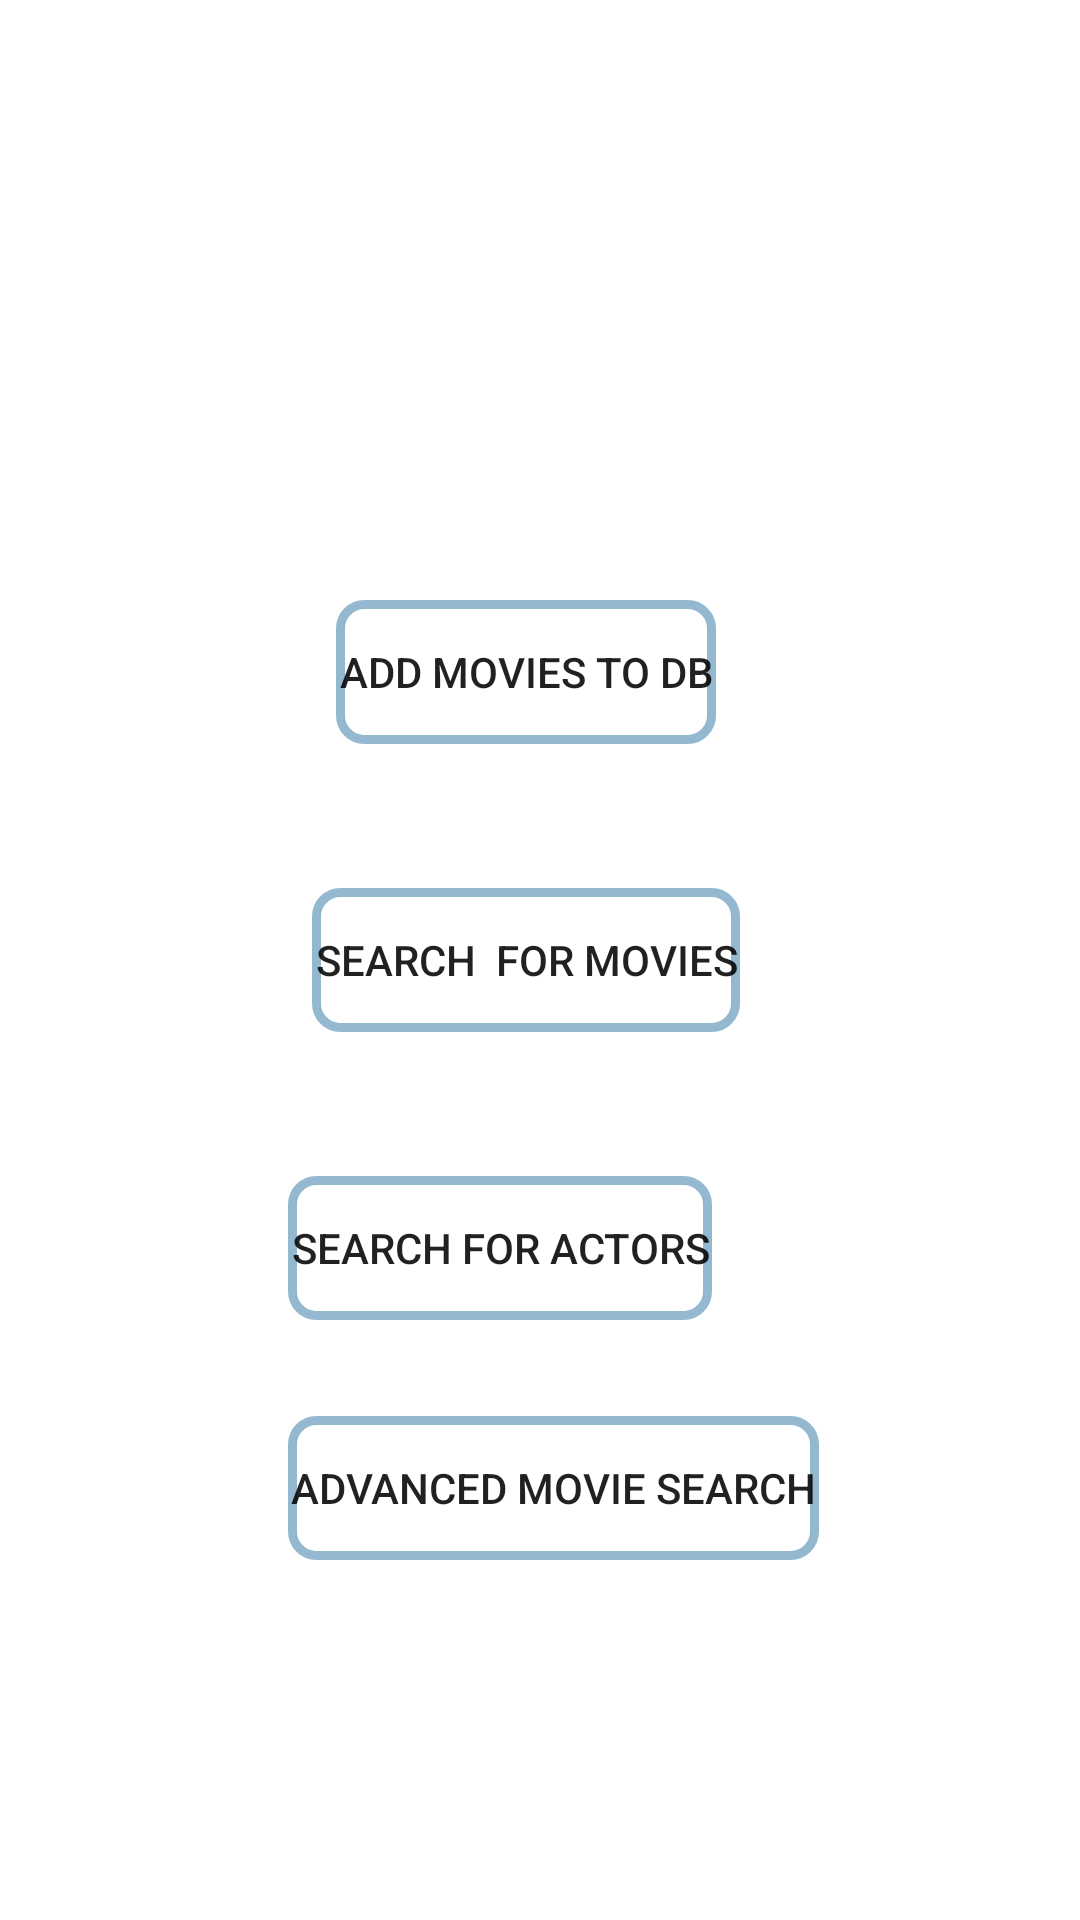

This screen was rendered from an Android layout file. Write that file and the resources it references.
<!-- AndroidManifest.xml: application theme Theme.AndroidCW2 -->
<!-- res/layout/activity_main.xml -->
<?xml version="1.0" encoding="utf-8"?>
<androidx.constraintlayout.widget.ConstraintLayout xmlns:android="http://schemas.android.com/apk/res/android"
    xmlns:app="http://schemas.android.com/apk/res-auto"
    xmlns:tools="http://schemas.android.com/tools"
    android:layout_width="match_parent"
    android:layout_height="match_parent"
    tools:context=".MainActivity">

    <Button
        android:id="@+id/btnAddMovieDb"
        android:layout_width="wrap_content"
        android:layout_height="wrap_content"
        android:layout_marginStart="112dp"
        android:layout_marginTop="200dp"
        android:text="Add Movies to DB"
        android:background="@drawable/circlebackgroundbutton"
        app:layout_constraintStart_toStartOf="parent"
        app:layout_constraintTop_toTopOf="parent" />

    <Button
        android:id="@+id/btnSeachMovies"
        android:layout_width="wrap_content"
        android:layout_height="wrap_content"
        android:layout_marginStart="104dp"
        android:layout_marginTop="296dp"
        android:text="Search  for Movies"
        android:background="@drawable/circlebackgroundbutton"
        app:layout_constraintStart_toStartOf="parent"
        app:layout_constraintTop_toTopOf="parent" />

    <Button
        android:id="@+id/btnSearchActors"
        android:layout_width="wrap_content"
        android:layout_height="wrap_content"
        android:layout_marginStart="96dp"
        android:layout_marginTop="392dp"
        android:text="Search for Actors"
        android:background="@drawable/circlebackgroundbutton"
        app:layout_constraintStart_toStartOf="parent"
        app:layout_constraintTop_toTopOf="parent" />

    <Button
        android:id="@+id/btnAdvancedSearch"
        android:layout_width="wrap_content"
        android:layout_height="wrap_content"
        android:layout_marginStart="96dp"
        android:layout_marginTop="472dp"
        android:text="Advanced Movie Search"
        android:background="@drawable/circlebackgroundbutton"
        app:layout_constraintStart_toStartOf="parent"
        app:layout_constraintTop_toTopOf="parent" />

</androidx.constraintlayout.widget.ConstraintLayout>
<!-- resources referenced by this layout -->
<resources>
  <!-- drawable circlebackgroundbutton (drawable-v24) -->
  <?xml version="1.0" encoding="utf-8"?>
  <shape xmlns:android="http://schemas.android.com/apk/res/android">
      <stroke android:width="3dp"
          android:color="@color/colorPrimary"/>
      <padding android:left="1dp"
          android:top="1dp"
          android:right="1dp"
          android:bottom="1dp"/>
  
      <corners android:bottomLeftRadius="8dp"
          android:bottomRightRadius="8dp"
          android:topLeftRadius="8dp"
          android:topRightRadius="8dp"/>
  
  
  </shape>
  <style name="Theme.AndroidCW2" parent="Theme.MaterialComponents.DayNight.DarkActionBar">
          
          <item name="colorPrimary">@color/purple_500</item>
          <item name="colorPrimaryVariant">@color/purple_700</item>
          <item name="colorOnPrimary">@color/white</item>
          
          <item name="colorSecondary">@color/teal_200</item>
          <item name="colorSecondaryVariant">@color/teal_700</item>
          <item name="colorOnSecondary">@color/black</item>
          
          <item name="android:statusBarColor" tools:targetApi="l">?attr/colorPrimaryVariant</item>
          
      </style>
  <color name="colorPrimary">#95b8d1 </color>
  <color name="purple_500">#95b8d1</color>
  <color name="purple_700">#95b8d1</color>
  <color name="white">#FFFFFFFF</color>
  <color name="teal_200">#FF03DAC5</color>
  <color name="teal_700">#FF018786</color>
  <color name="black">#FF000000</color>
</resources>
